Photos from the image-classification dataset "vgg19_TVT" in the GitHub repository MeganRows/MangroveCNN. Its 8 classes are: acrostichum aureum, bruguiera cylindrica, bruguiera gymnorhiza, bruguiera sexangula, camptostemon philippensis, ceriops decandra, lumnitzera racemosa, sonneratia alba.

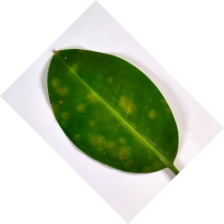
Label: bruguiera sexangula

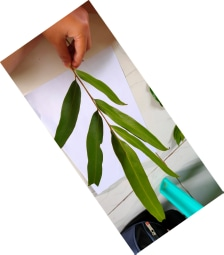
Label: acrostichum aureum

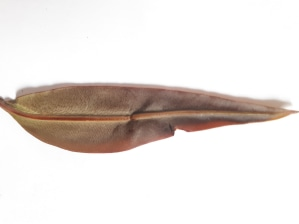
Label: acrostichum aureum

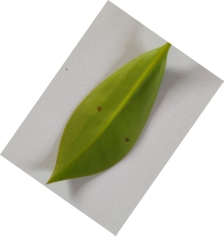
Label: bruguiera gymnorhiza

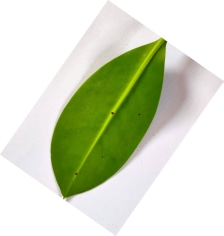
Label: bruguiera cylindrica

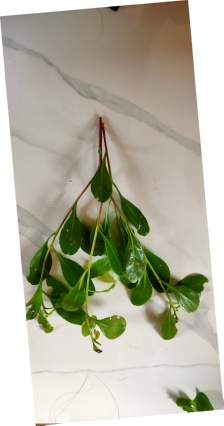
Label: lumnitzera racemosa
